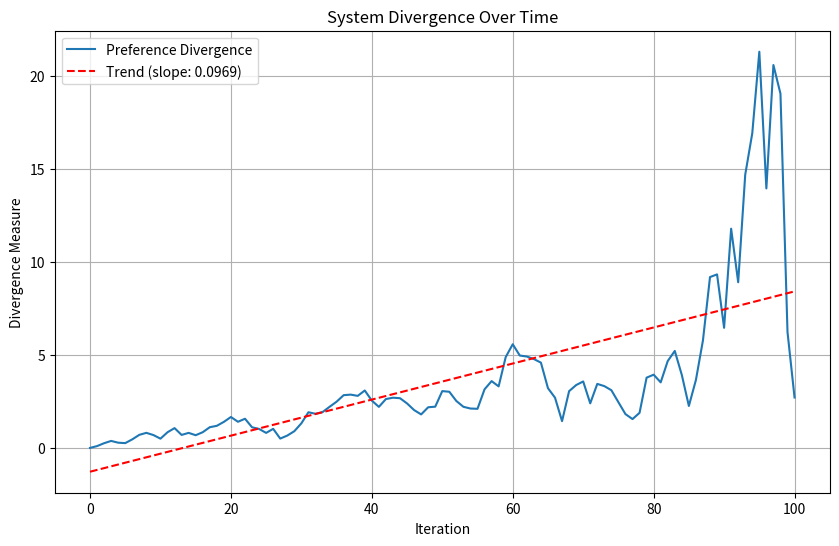
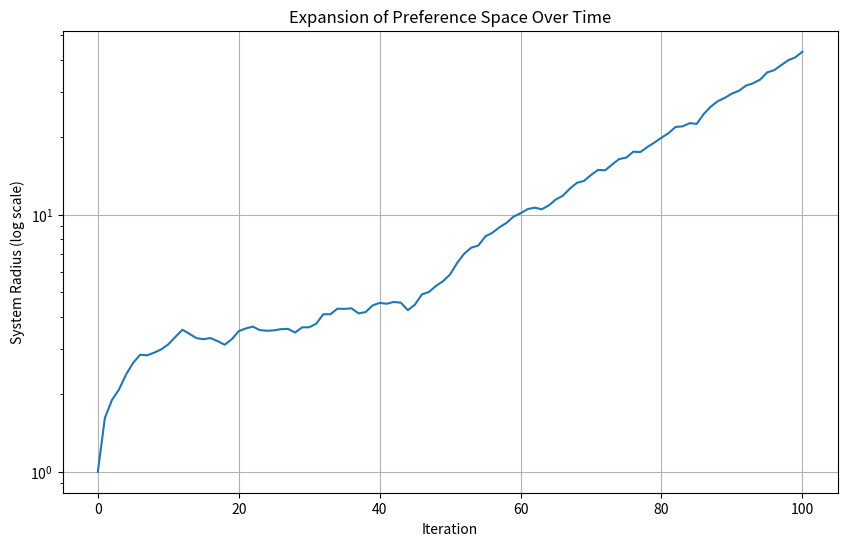
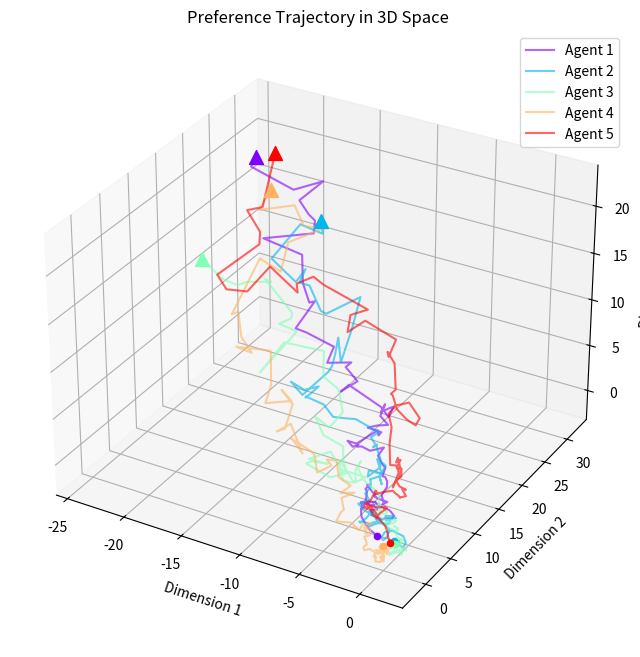
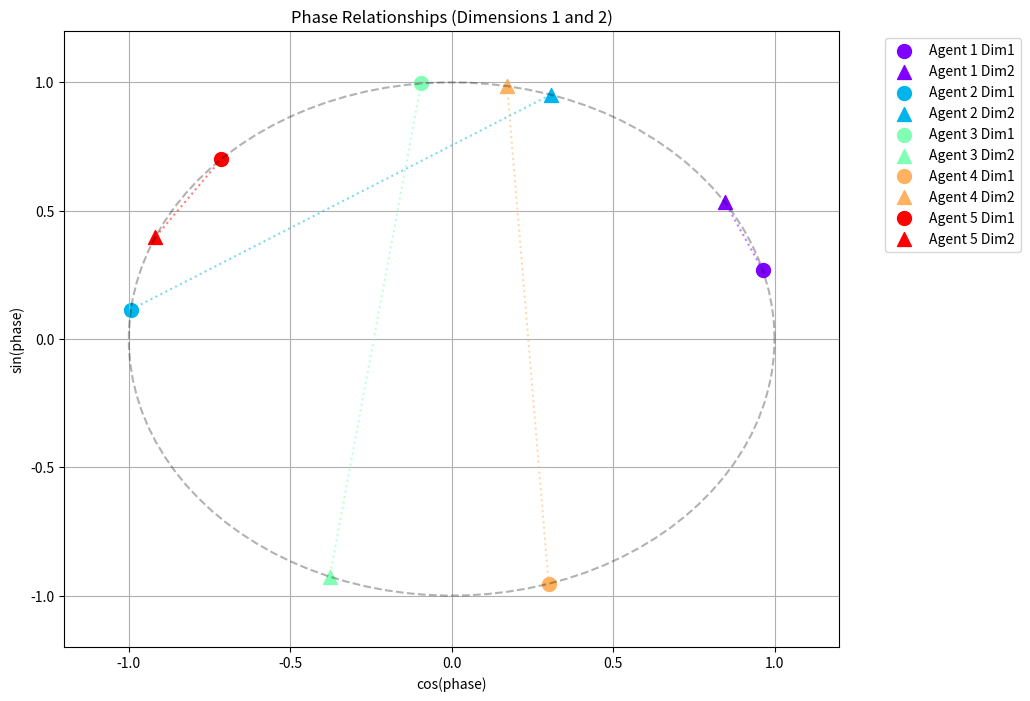

Write Python code to recreate these figures, in order.
import numpy as np
import matplotlib.pyplot as plt
from matplotlib.animation import FuncAnimation
from mpl_toolkits.mplot3d import Axes3D
from scipy import stats
import networkx as nx
from typing import List, Dict, Tuple, Optional, Union, Callable

class ArbitrationNonStabilizationPathway:
    """
    Implements a non-stabilizing arbitration decision pathway where preference
    oscillations propagate indefinitely without equilibrium convergence,
    generating self-expanding divergence states.
    """
    
    def __init__(self,
                 num_agents: int = 5,
                 dimensions: int = 3,
                 coupling_strength: float = 0.4,
                 expansion_rate: float = 0.015,
                 repulsion_factor: float = 0.3,
                 frequency_diversity: float = 0.2,
                 initial_radius: float = 1.0):
        """
        Initialize the non-stabilization pathway.
        
        Args:
            num_agents: Number of agents in the arbitration system
            dimensions: Dimensionality of the preference space
            coupling_strength: How strongly agents influence each other
            expansion_rate: Rate at which the system expands into new states
            repulsion_factor: How strongly similar preferences repel 
            frequency_diversity: Variation in oscillation frequencies
            initial_radius: Starting radius of the preference distribution
        """
        self.num_agents = num_agents
        self.dimensions = dimensions
        self.coupling_strength = coupling_strength
        self.expansion_rate = expansion_rate
        self.repulsion_factor = repulsion_factor
        
        # Generate diverse natural frequencies for each agent and dimension
        # Using prime-number ratios helps prevent synchronization
        primes = [2, 3, 5, 7, 11, 13, 17, 19, 23, 29, 31, 37, 41, 43, 47]
        base_freq = 0.1
        
        self.frequencies = np.zeros((num_agents, dimensions))
        for i in range(num_agents):
            for j in range(dimensions):
                # Use different prime factors to ensure incommensurable frequencies
                # This guarantees the system never returns to the same state
                prime_ratio = primes[(i*dimensions + j) % len(primes)] / primes[0]
                # Add diversity to frequencies
                self.frequencies[i, j] = base_freq * prime_ratio * (1 + np.random.uniform(-frequency_diversity, frequency_diversity))
        
        # Initialize agent preferences and phases
        self.preferences = np.zeros((num_agents, dimensions))
        self.phases = np.random.uniform(0, 2*np.pi, size=(num_agents, dimensions))
        
        # Initialize preferences on a hypersphere with radius = initial_radius
        for i in range(num_agents):
            # Random direction in preference space
            direction = np.random.normal(0, 1, dimensions)
            # Normalize to unit length
            direction = direction / np.linalg.norm(direction)
            # Scale to initial radius
            self.preferences[i] = direction * initial_radius
            
        # Phase coupling matrix - defines how agents' phases influence each other
        # Positive values mean agents tend to synchronize, negative means they desynchronize
        self.phase_coupling = np.random.uniform(-1, 1, size=(num_agents, num_agents))
        np.fill_diagonal(self.phase_coupling, 0)  # No self-coupling
        
        # Preference coupling matrix - defines how agents' preferences influence each other
        self.pref_coupling = np.random.uniform(-0.5, 1.0, size=(num_agents, num_agents))
        np.fill_diagonal(self.pref_coupling, 0)  # No self-coupling
        
        # History tracking for analysis and visualization
        self.preference_history = [self.preferences.copy()]
        self.phase_history = [self.phases.copy()]
        self.divergence_history = [0.0]  # Will be populated during iterations
        
        # Track the system's overall expansion
        self.radius_history = [initial_radius]
        
        # Current iteration counter
        self.iteration = 0
        
        # Adaptive parameters that evolve with the system
        self.adaptive_coupling = self.coupling_strength
        self.adaptive_expansion = self.expansion_rate
        
    def compute_preference_distances(self) -> np.ndarray:
        """
        Computes the pairwise distances between agent preferences.
        
        Returns:
            Matrix of distances between agents
        """
        distances = np.zeros((self.num_agents, self.num_agents))
        
        for i in range(self.num_agents):
            for j in range(i+1, self.num_agents):
                # Euclidean distance between preference vectors
                dist = np.linalg.norm(self.preferences[i] - self.preferences[j])
                distances[i, j] = distances[j, i] = dist
                
        return distances
    
    def compute_phase_differences(self) -> np.ndarray:
        """
        Computes the pairwise phase differences between agents, averaged across dimensions.
        
        Returns:
            Matrix of phase differences between agents
        """
        phase_diffs = np.zeros((self.num_agents, self.num_agents))
        
        for i in range(self.num_agents):
            for j in range(i+1, self.num_agents):
                # Average phase difference across all dimensions
                # Using circular mean to handle periodic nature of phases
                phase_diff = 0.0
                for d in range(self.dimensions):
                    # Calculate shortest angular distance
                    diff = (self.phases[i, d] - self.phases[j, d] + np.pi) % (2*np.pi) - np.pi
                    phase_diff += abs(diff)
                
                # Average across dimensions
                phase_diff /= self.dimensions
                phase_diffs[i, j] = phase_diffs[j, i] = phase_diff
                
        return phase_diffs
    
    def update_phases(self):
        """
        Updates agent phases through coupled oscillatory dynamics that
        ensure persistent non-convergent behavior.
        """
        new_phases = np.zeros_like(self.phases)
        
        # Compute current phase differences
        phase_diffs = self.compute_phase_differences()
        
        for i in range(self.num_agents):
            for d in range(self.dimensions):
                # Natural frequency progression
                natural_update = self.frequencies[i, d]
                
                # Coupling term (influenced by other agents)
                coupling_term = 0.0
                for j in range(self.num_agents):
                    if i != j:
                        # How much j influences i's phase in this dimension
                        coupling_strength = self.phase_coupling[j, i]
                        
                        # Phase difference in this dimension
                        diff = (self.phases[j, d] - self.phases[i, d] + np.pi) % (2*np.pi) - np.pi
                        
                        # Apply coupling - positive coupling causes attraction,
                        # negative coupling causes repulsion
                        coupling_term += coupling_strength * np.sin(diff) 
                
                # Scale the coupling effect
                coupling_term *= self.adaptive_coupling
                
                # Update phase with natural progression and coupling
                new_phases[i, d] = (self.phases[i, d] + natural_update + coupling_term) % (2*np.pi)
                
                # Add small noise to prevent perfect periodicity
                new_phases[i, d] = (new_phases[i, d] + np.random.normal(0, 0.05)) % (2*np.pi)
        
        self.phases = new_phases
    
    def update_preferences(self):
        """
        Updates agent preferences with persistent oscillatory dynamics and
        divergence-promoting interactions.
        """
        # Compute current preference distances
        distances = self.compute_preference_distances()
        
        # Calculate the system's current radius (average distance from origin)
        current_radius = np.mean([np.linalg.norm(p) for p in self.preferences])
        
        # Create new preference array
        new_preferences = np.zeros_like(self.preferences)
        
        for i in range(self.num_agents):
            # 1. Oscillatory component based on phases
            oscillation = np.zeros(self.dimensions)
            for d in range(self.dimensions):
                oscillation[d] = np.sin(self.phases[i, d])
            
            # 2. Repulsion from similar preferences (to prevent convergence)
            repulsion = np.zeros(self.dimensions)
            for j in range(self.num_agents):
                if i != j:
                    # Closer preferences create stronger repulsion
                    if distances[i, j] > 0:  # Avoid division by zero
                        repulsion_strength = self.repulsion_factor / distances[i, j]
                        # Direction away from other agent
                        direction = self.preferences[i] - self.preferences[j]
                        # Normalize direction
                        if np.linalg.norm(direction) > 0:
                            direction = direction / np.linalg.norm(direction)
                            repulsion += repulsion_strength * direction
            
            # 3. Expansion component (to create ever-increasing divergence)
            # Direction from origin
            if np.linalg.norm(self.preferences[i]) > 0:
                expansion_direction = self.preferences[i] / np.linalg.norm(self.preferences[i])
            else:
                expansion_direction = np.random.normal(0, 1, self.dimensions)
                expansion_direction = expansion_direction / np.linalg.norm(expansion_direction)
            
            # Scale expansion with current radius for accelerating divergence
            expansion = self.adaptive_expansion * current_radius * expansion_direction
            
            # 4. Influence from other agents (based on preference coupling)
            influence = np.zeros(self.dimensions)
            for j in range(self.num_agents):
                if i != j:
                    # Direction of influence
                    influence_direction = self.preferences[j] - self.preferences[i]
                    # Strength of influence
                    influence_strength = self.pref_coupling[j, i]
                    # Add to total influence
                    influence += influence_strength * influence_direction
            
            # Scale influence by coupling strength
            influence *= self.adaptive_coupling / self.num_agents
            
            # Combine all components
            # Oscillation is strongest near origin, weakens as preferences diverge
            oscillation_factor = 0.5 * np.exp(-0.1 * np.linalg.norm(self.preferences[i]))
            
            new_preferences[i] = (self.preferences[i] + 
                                 oscillation_factor * oscillation + 
                                 repulsion +
                                 expansion +
                                 influence)
            
            # Add small noise to prevent settling into patterns
            noise = np.random.normal(0, 0.05 * current_radius, self.dimensions)
            new_preferences[i] += noise
        
        self.preferences = new_preferences
        
        # Update adaptive parameters to ensure continued non-convergence
        # If the system's expansion is slowing, increase expansion rate
        if len(self.radius_history) > 10:
            recent_expansion = self.radius_history[-1] / self.radius_history[-10] - 1
            if recent_expansion < 0.1:  # Expansion is slowing
                self.adaptive_expansion *= 1.05  # Increase expansion rate
            
        # If preferences are getting too close, increase repulsion
        min_distance = np.min(distances[distances > 0]) if np.any(distances > 0) else float('inf')
        if min_distance < 0.2 * current_radius:
            self.repulsion_factor *= 1.1  # Increase repulsion
    
    def calculate_system_divergence(self) -> float:
        """
        Calculates a measure of system divergence based on preference distribution.
        
        Returns:
            Divergence measure
        """
        # Use the variance of distances from the center of mass
        center_of_mass = np.mean(self.preferences, axis=0)
        distances = [np.linalg.norm(p - center_of_mass) for p in self.preferences]
        
        # Variance of these distances indicates spread
        divergence = np.var(distances)
        
        return divergence
    
    def iterate(self, steps: int = 1):
        """
        Executes multiple steps of the non-stabilization dynamics.
        
        Args:
            steps: Number of iterations to perform
        """
        for _ in range(steps):
            # 1. Update phases
            self.update_phases()
            
            # 2. Update preferences based on phases and interactions
            self.update_preferences()
            
            # 3. Calculate system metrics
            divergence = self.calculate_system_divergence()
            current_radius = np.mean([np.linalg.norm(p) for p in self.preferences])
            
            # 4. Update histories
            self.preference_history.append(self.preferences.copy())
            self.phase_history.append(self.phases.copy())
            self.divergence_history.append(divergence)
            self.radius_history.append(current_radius)
            
            # 5. Update iteration counter
            self.iteration += 1
            
            # 6. Periodically modify coupling parameters to prevent stabilization
            if self.iteration % 10 == 0:
                # Slightly change phase coupling to create new patterns
                self.phase_coupling += np.random.normal(0, 0.05, size=self.phase_coupling.shape)
                
                # Ensure coupling remains in reasonable range
                self.phase_coupling = np.clip(self.phase_coupling, -1, 1)
    
    def visualize_divergence(self):
        """
        Visualizes the system's divergence over time.
        
        Returns:
            Matplotlib figure
        """
        plt.figure(figsize=(10, 6))
        
        # Plot divergence history
        plt.plot(self.divergence_history, label='Preference Divergence')
        
        # Add trend line
        z = np.polyfit(range(len(self.divergence_history)), self.divergence_history, 1)
        p = np.poly1d(z)
        plt.plot(p(range(len(self.divergence_history))), "r--", 
                 label=f'Trend (slope: {z[0]:.4f})')
        
        plt.xlabel('Iteration')
        plt.ylabel('Divergence Measure')
        plt.title('System Divergence Over Time')
        plt.legend()
        plt.grid(True)
        
        return plt
    
    def visualize_radius_growth(self):
        """
        Visualizes how the system radius grows over time.
        
        Returns:
            Matplotlib figure
        """
        plt.figure(figsize=(10, 6))
        
        # Plot radius history
        plt.plot(self.radius_history)
        
        plt.xlabel('Iteration')
        plt.ylabel('System Radius')
        plt.title('Expansion of Preference Space Over Time')
        plt.grid(True)
        
        # Log scale for y-axis to better show exponential growth
        if max(self.radius_history) / min(self.radius_history) > 10:
            plt.yscale('log')
            plt.ylabel('System Radius (log scale)')
        
        return plt
    
    def visualize_preference_trajectory(self, agent_indices=None, dimensions: Tuple[int, int, int] = (0, 1, 2)):
        """
        Visualizes the trajectory of agent preferences in 3D space.
        
        Args:
            agent_indices: Indices of agents to visualize (default: all)
            dimensions: Three dimensions to use for visualization
            
        Returns:
            Matplotlib figure
        """
        if agent_indices is None:
            agent_indices = range(self.num_agents)
            
        if len(dimensions) != 3 or max(dimensions) >= self.dimensions:
            raise ValueError("Please specify three valid dimension indices for 3D visualization")
            
        d1, d2, d3 = dimensions
        
        fig = plt.figure(figsize=(10, 8))
        ax = fig.add_subplot(111, projection='3d')
        
        # Colors for each agent
        colors = plt.cm.rainbow(np.linspace(0, 1, len(agent_indices)))
        
        for idx, i in enumerate(agent_indices):
            # Extract preference trajectory
            x = [prefs[i, d1] for prefs in self.preference_history]
            y = [prefs[i, d2] for prefs in self.preference_history]
            z = [prefs[i, d3] for prefs in self.preference_history]
            
            # Plot trajectory
            ax.plot(x, y, z, color=colors[idx], alpha=0.6, label=f'Agent {i+1}')
            
            # Mark starting point
            ax.scatter(x[0], y[0], z[0], color=colors[idx], marker='o')
            
            # Mark ending point
            ax.scatter(x[-1], y[-1], z[-1], color=colors[idx], marker='^', s=100)
        
        ax.set_xlabel(f'Dimension {d1+1}')
        ax.set_ylabel(f'Dimension {d2+1}')
        ax.set_zlabel(f'Dimension {d3+1}')
        ax.set_title('Preference Trajectory in 3D Space')
        ax.legend()
        
        return plt
    
    def visualize_phase_space(self, dimensions: Tuple[int, int] = (0, 1)):
        """
        Visualizes the current phase relationships between agents.
        
        Args:
            dimensions: Two dimensions to use for visualization
            
        Returns:
            Matplotlib figure
        """
        d1, d2 = dimensions
        
        plt.figure(figsize=(10, 8))
        
        # Plot unit circle as reference
        theta = np.linspace(0, 2*np.pi, 100)
        plt.plot(np.cos(theta), np.sin(theta), 'k--', alpha=0.3)
        
        # Colors for each agent
        colors = plt.cm.rainbow(np.linspace(0, 1, self.num_agents))
        
        # Plot each agent's phase as a point on the circle
        for i in range(self.num_agents):
            x1 = np.cos(self.phases[i, d1])
            y1 = np.sin(self.phases[i, d1])
            
            x2 = np.cos(self.phases[i, d2])
            y2 = np.sin(self.phases[i, d2])
            
            # Plot phase point for dimension 1
            plt.scatter(x1, y1, color=colors[i], s=100, marker='o', 
                       label=f'Agent {i+1} Dim{d1+1}')
            
            # Plot phase point for dimension 2
            plt.scatter(x2, y2, color=colors[i], s=100, marker='^',
                       label=f'Agent {i+1} Dim{d2+1}')
            
            # Draw a line connecting the two dimensions
            plt.plot([x1, x2], [y1, y2], color=colors[i], alpha=0.5, linestyle=':')
        
        plt.xlim(-1.2, 1.2)
        plt.ylim(-1.2, 1.2)
        plt.xlabel('cos(phase)')
        plt.ylabel('sin(phase)')
        plt.title(f'Phase Relationships (Dimensions {d1+1} and {d2+1})')
        plt.grid(True)
        plt.legend(bbox_to_anchor=(1.05, 1), loc='upper left')
        
        return plt
    
    def create_animation(self, dimensions: Tuple[int, int] = (0, 1), frames=100, interval=50):
        """
        Creates an animation of the preference evolution.
        
        Args:
            dimensions: Two dimensions to use for visualization
            frames: Number of frames in the animation
            interval: Time interval between frames in milliseconds
            
        Returns:
            Matplotlib animation
        """
        d1, d2 = dimensions
        
        fig, ax = plt.subplots(figsize=(10, 8))
        
        # Determine the bounds of the visualization
        all_x = [prefs[:, d1] for prefs in self.preference_history]
        all_y = [prefs[:, d2] for prefs in self.preference_history]
        
        x_min, x_max = min(map(min, all_x)), max(map(max, all_x))
        y_min, y_max = min(map(min, all_y)), max(map(max, all_y))
        
        # Add some padding
        padding = max(x_max - x_min, y_max - y_min) * 0.1
        x_min -= padding
        x_max += padding
        y_min -= padding
        y_max += padding
        
        # Colors for each agent
        colors = plt.cm.rainbow(np.linspace(0, 1, self.num_agents))
        
        # Initialize scatter plot points
        scatters = []
        for i in range(self.num_agents):
            scatter = ax.scatter([], [], color=colors[i], s=100, label=f'Agent {i+1}')
            scatters.append(scatter)
        
        # Trajectory lines
        lines = []
        for i in range(self.num_agents):
            line, = ax.plot([], [], color=colors[i], alpha=0.4)
            lines.append(line)
        
        # Set axes limits
        ax.set_xlim(x_min, x_max)
        ax.set_ylim(y_min, y_max)
        ax.set_xlabel(f'Dimension {d1+1}')
        ax.set_ylabel(f'Dimension {d2+1}')
        ax.set_title('Preference Evolution')
        ax.legend()
        ax.grid(True)
        
        def init():
            for scatter in scatters:
                scatter.set_offsets(np.empty((0, 2)))
            for line in lines:
                line.set_data([], [])
            return scatters + lines
        
        def animate(frame_idx):
            # Scale frame_idx to preference_history length
            if len(self.preference_history) <= frames:
                idx = frame_idx
            else:
                idx = int(frame_idx * (len(self.preference_history) - 1) / (frames - 1))
            
            for i, (scatter, line) in enumerate(zip(scatters, lines)):
                # Update current position
                x = self.preference_history[idx][i, d1]
                y = self.preference_history[idx][i, d2]
                scatter.set_offsets(np.array([[x, y]]))
                
                # Update trajectory
                x_traj = [prefs[i, d1] for prefs in self.preference_history[:idx+1]]
                y_traj = [prefs[i, d2] for prefs in self.preference_history[:idx+1]]
                line.set_data(x_traj, y_traj)
            
            return scatters + lines
        
        anim = FuncAnimation(fig, animate, frames=frames, init_func=init, 
                            interval=interval, blit=True)
        
        return anim

# Example usage function
def demonstrate_non_stabilization():
    """Run a demonstration of the non-stabilization pathway"""
    # Initialize system
    system = ArbitrationNonStabilizationPathway(
        num_agents=5,
        dimensions=4,
        coupling_strength=0.45,
        expansion_rate=0.02,
        repulsion_factor=0.25,
        frequency_diversity=0.15
    )
    
    # Run for 100 iterations
    system.iterate(steps=100)
    
    # Visualize results
    system.visualize_divergence()
    system.visualize_radius_growth()
    if system.dimensions >= 3:
        system.visualize_preference_trajectory()
    system.visualize_phase_space()
    
    # Report on divergence
    final_radius = system.radius_history[-1]
    initial_radius = system.radius_history[0]
    divergence_rate = (final_radius / initial_radius) ** (1/system.iteration) - 1
    
    print(f"System expanded from radius {initial_radius:.2f} to {final_radius:.2f}")
    print(f"Average per-iteration divergence rate: {divergence_rate:.4f}")
    print(f"This represents a {(final_radius/initial_radius):.2f}x expansion over {system.iteration} iterations")
    
    return system

# Run demonstration if module is executed directly
if __name__ == "__main__":
    system = demonstrate_non_stabilization()
